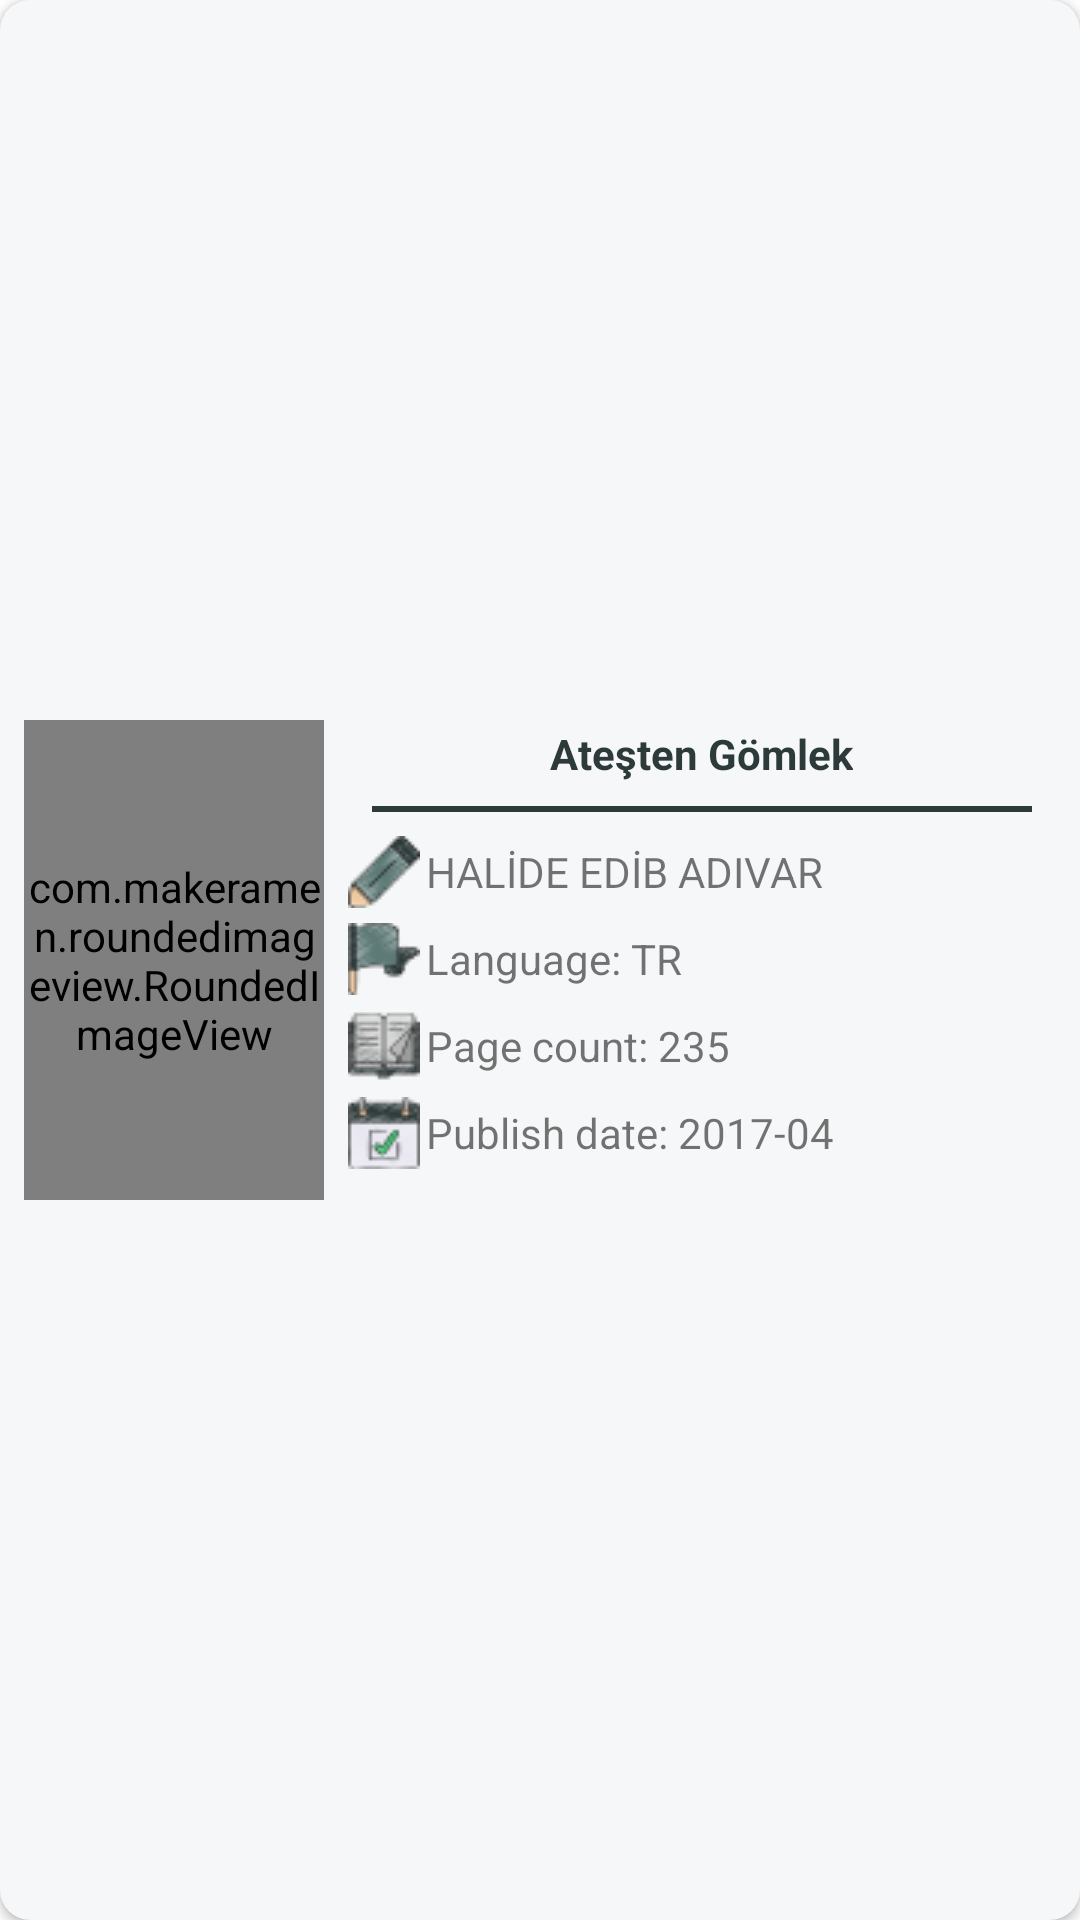

Produce the Android XML layout that renders to this screen, including the resource entries it uses.
<!-- AndroidManifest.xml: application theme Theme.Readro -->
<!-- res/layout/recycler_row_search.xml -->
<?xml version="1.0" encoding="utf-8"?>
<androidx.cardview.widget.CardView xmlns:android="http://schemas.android.com/apk/res/android"
    xmlns:app="http://schemas.android.com/apk/res-auto"
    xmlns:tools="http://schemas.android.com/tools"
    android:layout_width="match_parent"
    android:layout_height="wrap_content"
    android:layout_margin="5dp"
    app:cardBackgroundColor="@color/myWhite"
    app:cardCornerRadius="10dp">

    <androidx.constraintlayout.widget.ConstraintLayout
        android:layout_width="match_parent"
        android:layout_height="match_parent">


        <com.makeramen.roundedimageview.RoundedImageView
            android:id="@+id/searchRowImage"
            android:layout_width="100dp"
            android:layout_height="160dp"
            android:layout_marginStart="8dp"
            android:layout_marginTop="16dp"
            android:layout_marginBottom="16dp"
            android:scaleType="centerCrop"
            android:src="@drawable/readro_book"
            android:transitionName="imageTransaction"
            app:layout_constraintBottom_toBottomOf="parent"
            app:layout_constraintStart_toStartOf="parent"
            app:layout_constraintTop_toTopOf="parent"
            app:riv_border_color="@color/darkGreen"
            app:riv_border_width="2dp"
            app:riv_corner_radius="10dp"
            app:riv_mutate_background="true"
            app:riv_tile_mode="clamp" />

        <LinearLayout
            android:layout_width="0dp"
            android:layout_height="wrap_content"
            android:layout_marginStart="8dp"
            android:layout_marginTop="16dp"
            android:layout_marginEnd="8dp"
            android:layout_marginBottom="25dp"
            android:orientation="vertical"
            app:layout_constraintBottom_toBottomOf="parent"
            app:layout_constraintEnd_toEndOf="parent"
            app:layout_constraintStart_toEndOf="@+id/searchRowImage"
            app:layout_constraintTop_toTopOf="parent">

            <TextView
                android:id="@+id/searchRowTitle"
                android:layout_width="wrap_content"
                android:layout_height="wrap_content"
                android:layout_gravity="center"
                android:gravity="center"
                android:text="Ateşten Gömlek"
                android:textColor="@color/darkGreen"
                android:textStyle="bold"
                tools:layout_editor_absoluteX="205dp"
                tools:layout_editor_absoluteY="16dp" />

            <View
                android:id="@+id/divider2"
                android:layout_width="match_parent"
                android:layout_height="2dp"
                android:layout_margin="8dp"
                android:background="@color/darkGreen" />

            <TextView
                android:id="@+id/searchRowAuthor"
                android:layout_width="match_parent"
                android:layout_height="wrap_content"
                android:drawableLeft="@drawable/ico_pencil"
                android:drawablePadding="2dp"
                android:gravity="center|start"
                android:text="HALİDE EDİB ADIVAR" />

            <TextView
                android:id="@+id/searchRowLanguage"
                android:layout_width="match_parent"
                android:layout_height="wrap_content"
                android:layout_marginTop="5dp"
                android:drawableLeft="@drawable/ico_flag"
                android:drawablePadding="2dp"
                android:gravity="center|start"
                android:text="Language: TR" />

            <TextView
                android:id="@+id/searchRowPageCount"
                android:layout_width="287dp"
                android:layout_height="wrap_content"
                android:layout_marginTop="5dp"
                android:drawableLeft="@drawable/ico_page"
                android:drawablePadding="2dp"
                android:gravity="center|start"
                android:text="Page count: 235" />

            <TextView
                android:id="@+id/searchRowPublishDate"
                android:layout_width="match_parent"
                android:layout_height="wrap_content"
                android:layout_marginTop="5dp"
                android:drawableLeft="@drawable/ico_publishdate"
                android:drawablePadding="2dp"
                android:gravity="center|start"
                android:text="Publish date: 2017-04" />

        </LinearLayout>
    </androidx.constraintlayout.widget.ConstraintLayout>

</androidx.cardview.widget.CardView>
<!-- resources referenced by this layout -->
<resources>
  <color name="darkGreen">#2d3a3a</color>
  <color name="myWhite">#f6f7f8</color>
  <!-- drawable ico_flag: png bitmap (drawable, 2900 bytes) -->
  <!-- drawable ico_page: png bitmap (drawable, 3646 bytes) -->
  <!-- drawable ico_pencil: png bitmap (drawable, 2787 bytes) -->
  <!-- drawable ico_publishdate: png bitmap (drawable, 4161 bytes) -->
  <style name="Theme.Readro" parent="Theme.MaterialComponents.Light.DarkActionBar">
          
          <item name="colorPrimary">@color/darkGreen</item>
          <item name="colorPrimaryVariant">@color/darkGreen</item>
          <item name="colorOnPrimary">@color/white</item>
          
          <item name="colorSecondary">@color/teal_200</item>
          <item name="colorSecondaryVariant">@color/teal_700</item>
          <item name="colorOnSecondary">@color/black</item>
          
          <item name="android:statusBarColor">?attr/colorPrimaryVariant</item>
          
          <item name="fontFamily">@font/carter_one</item>
          <item name="windowActionBar">false</item>
          <item name="windowNoTitle">true</item>
          <item name="popupMenuBackground">@drawable/round_corner</item>
      </style>
  <color name="white">#FFFFFFFF</color>
  <color name="teal_200">#FF03DAC5</color>
  <color name="teal_700">#FF018786</color>
  <color name="black">#FF000000</color>
</resources>
